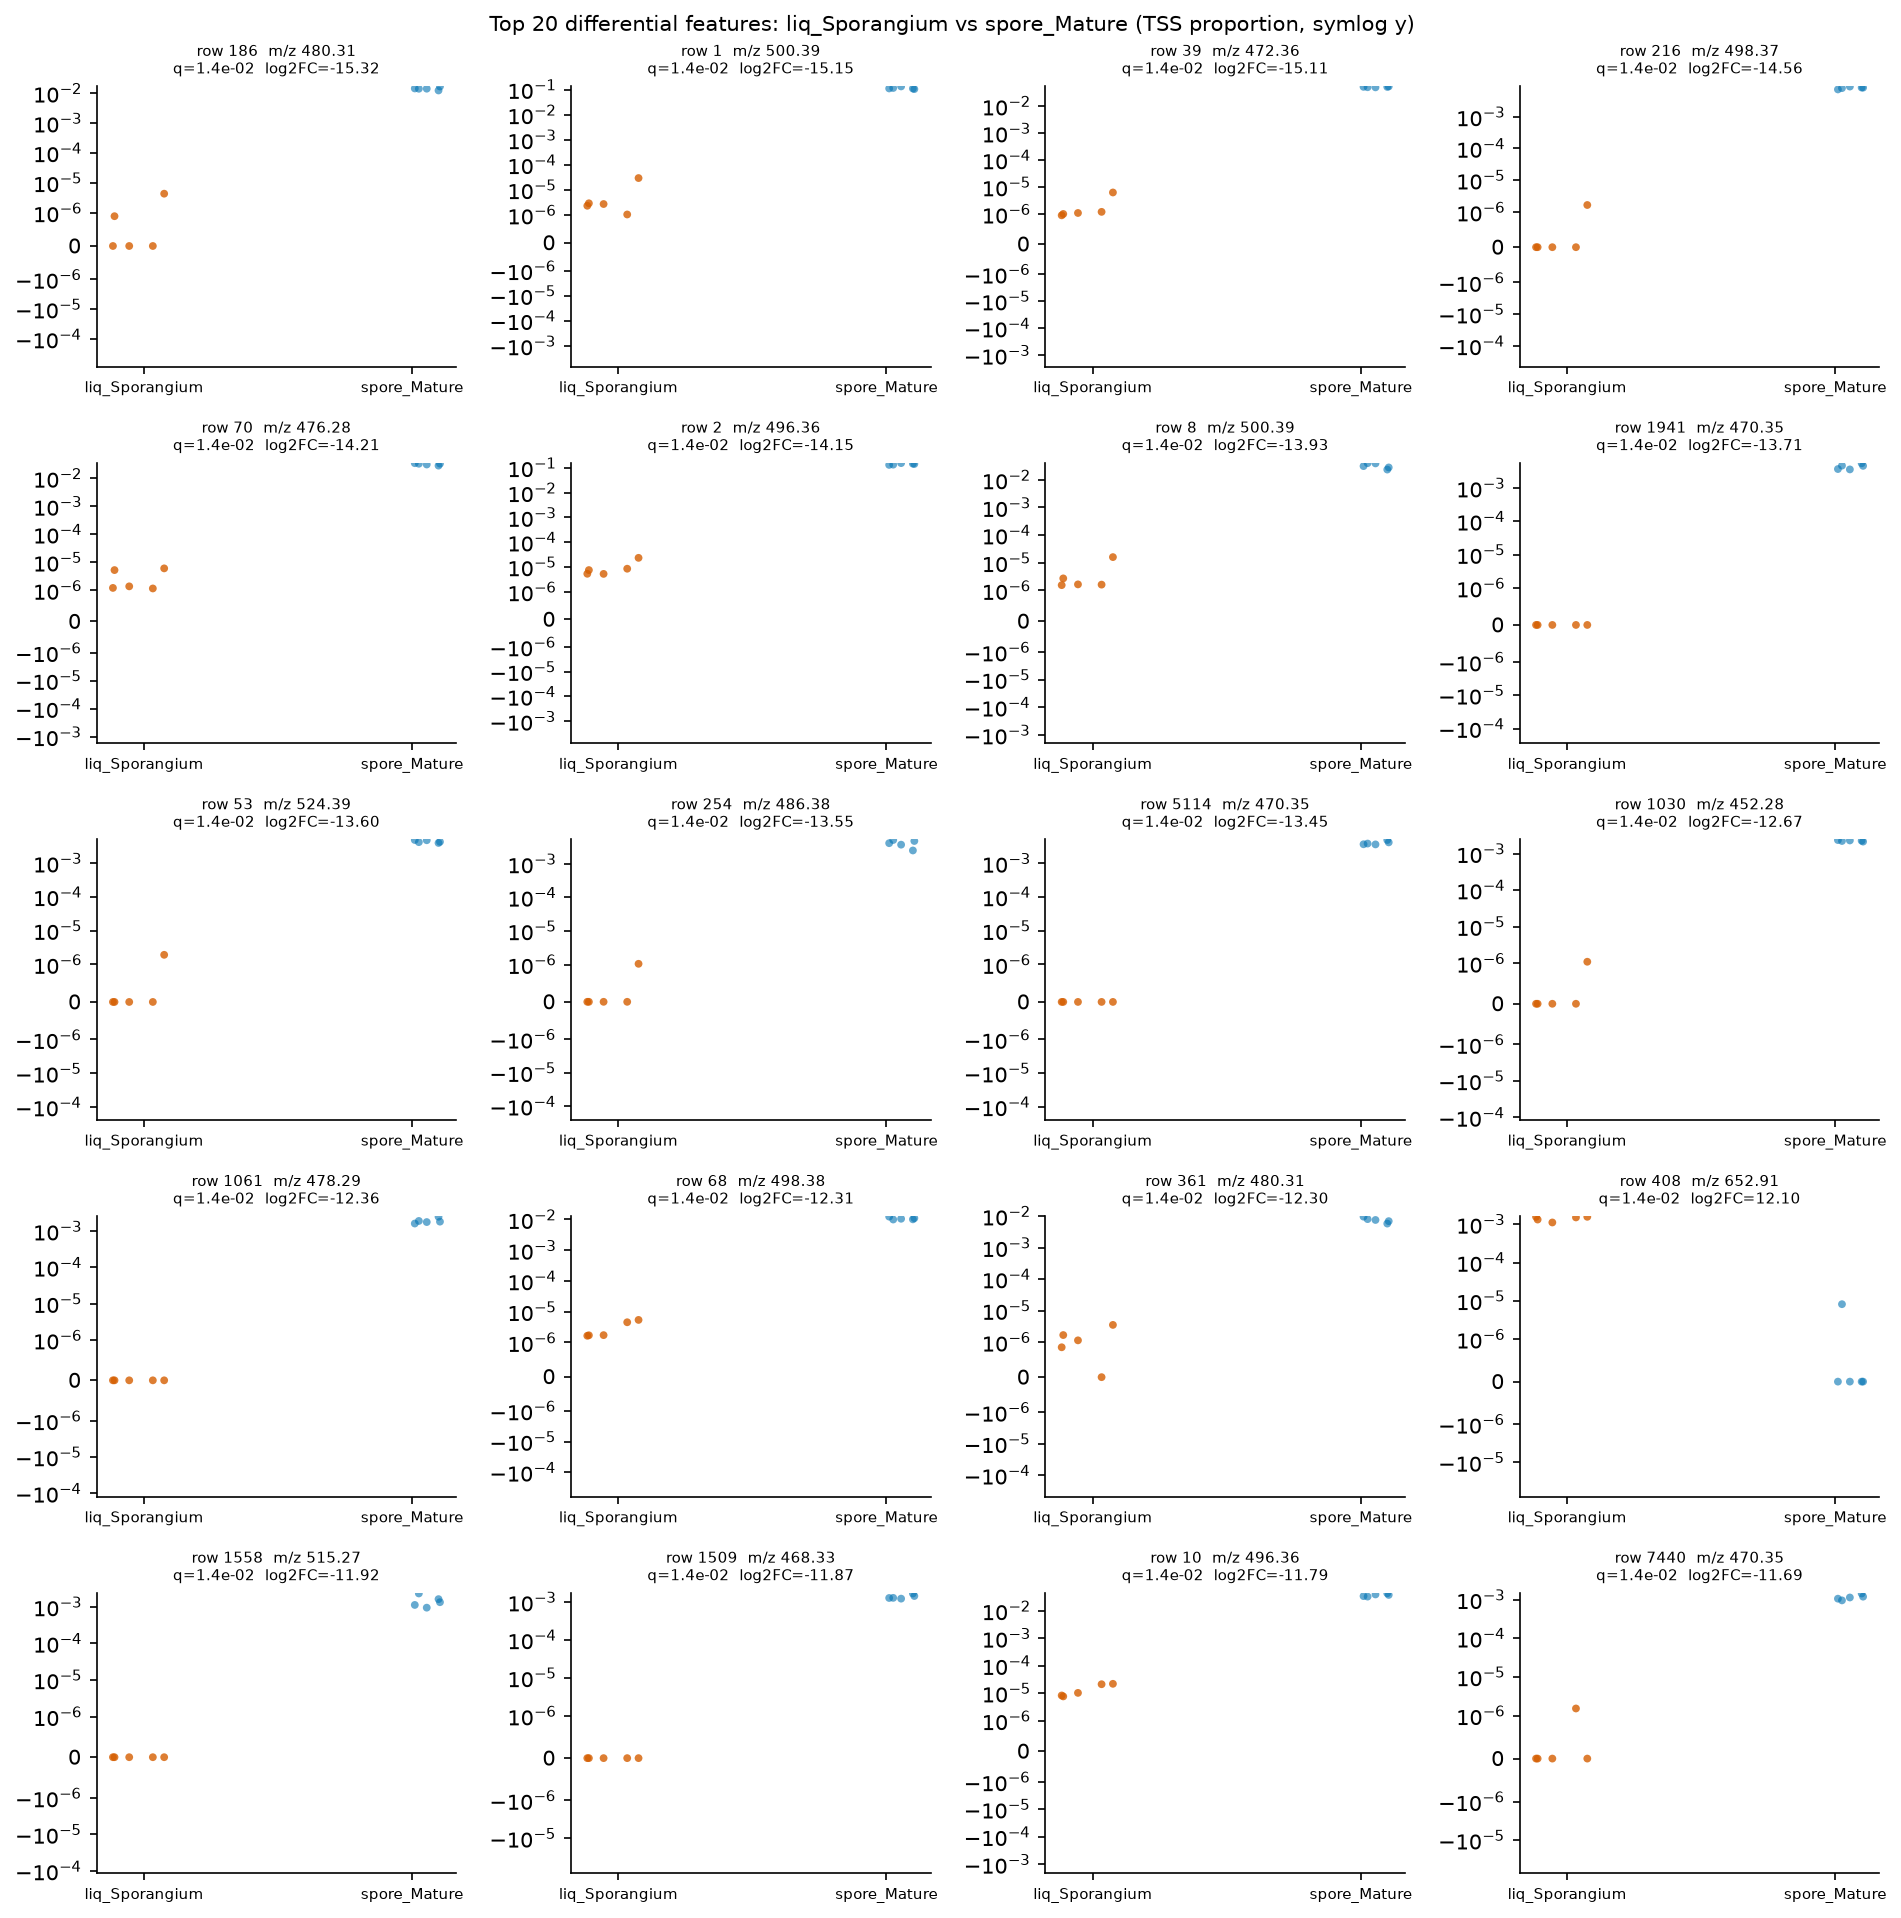

Values plotted in this chart, from the file beside it:
row_id	mz	rt	median_a	median_b	log2FC_a_over_b	prevalence_a	prevalence_b	prevalence_diff	U_stat	p_value	q_value
186	480.3	7.126	0.0	0.01404	-15.32	0.4	1.0	-0.6	0.0	0.007937	0.01432
1	500.4	7.417	2.725757844265842e-06	0.1116	-15.15	1.0	1.0	0.0	0.0	0.007937	0.01432
39	472.4	6.964	1.0964498248165003e-06	0.05081	-15.11	1.0	1.0	0.0	0.0	0.007937	0.01432
216	498.4	6.915	0.0	0.008271	-14.56	0.2	1.0	-0.8	0.0	0.007937	0.01432
70	476.3	6.537	1.3847483408109255e-06	0.03286	-14.21	1.0	1.0	0.0	0.0	0.007937	0.01432
2	496.4	6.915	7.499857207512744e-06	0.1431	-14.15	1.0	1.0	0.0	0.0	0.007937	0.01432
8	500.4	7.488	1.6607680137602254e-06	0.03133	-13.93	1.0	1.0	0.0	0.0	0.007937	0.01432
1941	470.3	6.596	0.0	0.004608	-13.71	0.0	1.0	-1.0	0.0	0.007937	0.01432
53	524.4	7.3	0.0	0.004256	-13.6	0.2	1.0	-0.8	0.0	0.007937	0.01432
254	486.4	7.202	0.0	0.00411	-13.55	0.2	1.0	-0.8	0.0	0.007937	0.01432
5114	470.4	6.664	0.0	0.003829	-13.45	0.0	1.0	-1.0	0.0	0.007937	0.01432
1030	452.3	6.7	0.0	0.002243	-12.67	0.2	1.0	-0.8	0.0	0.007937	0.01432
1061	478.3	6.823	0.0	0.00181	-12.36	0.0	1.0	-1.0	0.0	0.007937	0.01432
68	498.4	7.21	1.7359668454271182e-06	0.01057	-12.31	1.0	1.0	0.0	0.0	0.007937	0.01432
361	480.3	7.201	1.1388082005283829e-06	0.007481	-12.3	0.8	1.0	-0.2	0.0	0.007937	0.01432
408	652.9	2.406	0.001507	0.0	12.1	1.0	0.2	0.8	25.0	0.007937	0.01432
1558	515.3	2.698	0.0	0.001335	-11.92	0.0	1.0	-1.0	0.0	0.007937	0.01432
1509	468.3	6.229	0.0	0.001281	-11.87	0.0	1.0	-1.0	0.0	0.007937	0.01432
10	496.4	6.995	1.0251162857531618e-05	0.03751	-11.79	1.0	1.0	0.0	0.0	0.007937	0.01432
7440	470.4	6.747	0.0	0.001133	-11.69	0.2	1.0	-0.8	0.0	0.007937	0.01432
